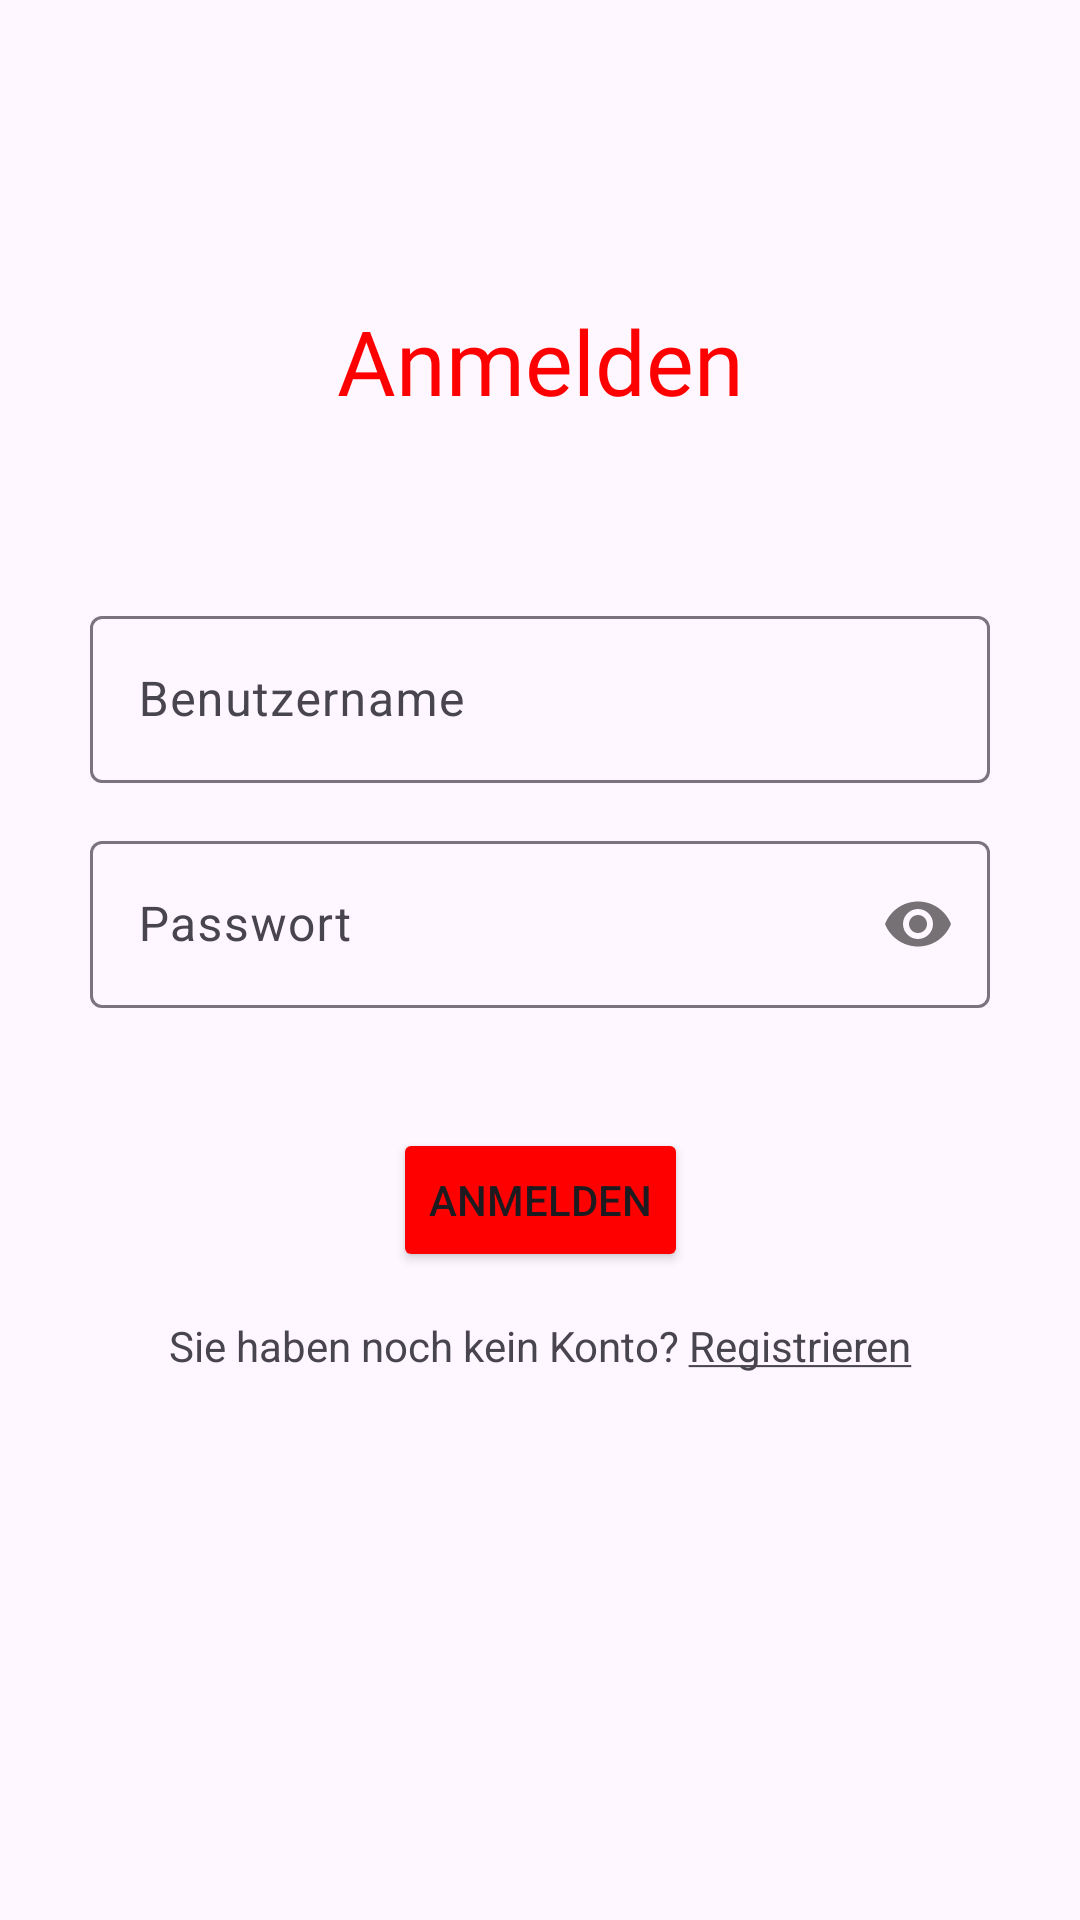

The Android layout XML behind this screen, and the referenced resources:
<!-- AndroidManifest.xml: application theme Theme.AustroFit -->
<!-- res/layout/activity_login.xml -->
<?xml version="1.0" encoding="utf-8"?>
<androidx.constraintlayout.widget.ConstraintLayout xmlns:android="http://schemas.android.com/apk/res/android"
    xmlns:app="http://schemas.android.com/apk/res-auto"
    xmlns:tools="http://schemas.android.com/tools"
    android:layout_width="match_parent"
    android:layout_height="match_parent">

    <TextView
        android:layout_width="wrap_content"
        android:layout_height="wrap_content"
        android:layout_marginStart="150dp"
        android:layout_marginTop="100dp"
        android:layout_marginEnd="150dp"
        android:fontFamily="@font/days_one"
        android:text="Anmelden"
        android:textColor="#FF0000"
        android:textSize="30sp"
        app:layout_constraintEnd_toEndOf="parent"
        app:layout_constraintStart_toStartOf="parent"
        app:layout_constraintTop_toTopOf="parent" />

    <com.google.android.material.textfield.TextInputLayout
        android:id="@+id/TextInputLayoutUserName"
        android:layout_width="match_parent"
        android:layout_height="wrap_content"
        android:layout_marginStart="30dp"
        android:layout_marginTop="200dp"
        android:layout_marginEnd="30dp"
        app:layout_constraintEnd_toEndOf="parent"
        app:layout_constraintStart_toStartOf="parent"
        app:layout_constraintTop_toTopOf="parent">

        <com.google.android.material.textfield.TextInputEditText
            android:id="@+id/userNameLogIn"
            android:layout_width="match_parent"
            android:layout_height="wrap_content"
            android:hint="Benutzername" />
    </com.google.android.material.textfield.TextInputLayout>

    <com.google.android.material.textfield.TextInputLayout
        android:id="@+id/textInputLayoutPassword"
        android:layout_width="match_parent"
        android:layout_height="wrap_content"
        android:layout_marginStart="30dp"
        android:layout_marginTop="275dp"
        android:layout_marginEnd="30dp"
        app:layout_constraintEnd_toEndOf="parent"
        app:layout_constraintStart_toStartOf="parent"
        app:layout_constraintTop_toTopOf="parent"
        app:passwordToggleEnabled="true">

        <com.google.android.material.textfield.TextInputEditText
            android:id="@+id/passwordLogin"
            android:layout_width="match_parent"
            android:layout_height="wrap_content"
            android:hint="Passwort"
            android:inputType="textPassword" />
    </com.google.android.material.textfield.TextInputLayout>

    <Button
        android:id="@+id/buttonLogIn"
        android:layout_width="wrap_content"
        android:layout_height="wrap_content"
        android:layout_marginStart="150dp"
        android:layout_marginTop="40dp"
        android:layout_marginEnd="150dp"
        android:backgroundTint="#FF0000"
        android:text="Anmelden"
        app:layout_constraintEnd_toEndOf="parent"
        app:layout_constraintStart_toStartOf="parent"
        app:layout_constraintTop_toBottomOf="@+id/textInputLayoutPassword" />

    <TextView
        android:id="@+id/textViewSignUp"
        android:layout_width="wrap_content"
        android:layout_height="wrap_content"
        android:layout_marginStart="150dp"
        android:layout_marginTop="15dp"
        android:layout_marginEnd="150dp"
        android:text="@string/signUpHere"
        app:layout_constraintEnd_toEndOf="parent"
        app:layout_constraintStart_toStartOf="parent"
        app:layout_constraintTop_toBottomOf="@+id/buttonLogIn" />

</androidx.constraintlayout.widget.ConstraintLayout>
<!-- resources referenced by this layout -->
<resources>
  <string name="signUpHere">Sie haben noch kein Konto? <u>Registrieren</u></string>
  <style name="Theme.AustroFit" parent="Base.Theme.AustroFit" />
  <style name="Base.Theme.AustroFit" parent="Theme.Material3.DayNight.NoActionBar">
          
          
      </style>
</resources>
